Run: headless pygame with SDL's dummy video driver; simulated clock (each Clock.tick advances the game by its frame time, no real sleeping); random seed 0; keys injected as events and as key.get_pressed() state; mouse plan: one left click at the window centre at the start of phase 2, then a move to the lower-right quarter at the start of phase 3.
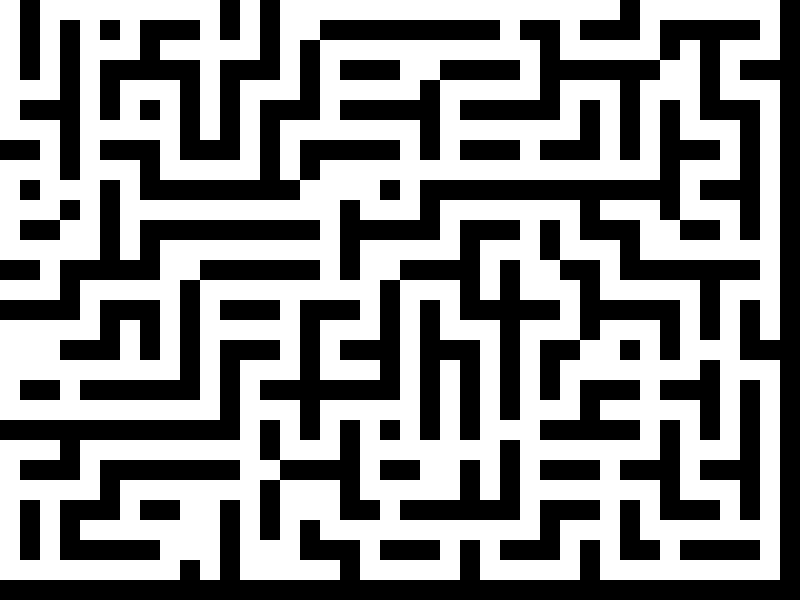
Frame 1 of 4 · flips 1–60 · no input
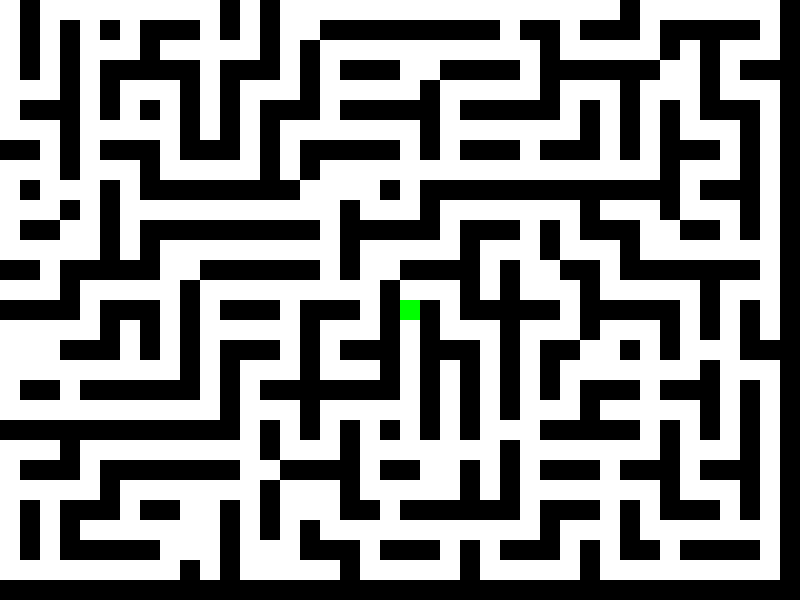
Frame 2 of 4 · flips 61–180 · clicked the window centre · tapped SPACE, RETURN · held RIGHT (→), D
Frame 3 of 4 · flips 181–300 · moved the mouse to the lower-right quarter · held DOWN (↓), S · screen unchanged from frame 2, image omitted
Frame 4 of 4 · flips 301–420 · held LEFT (←), A, UP (↑), W · screen unchanged from frame 3, image omitted

The pygame program that drew these frames:

import pygame
import heapq
import random

pygame.init()

# Constants
SCREEN_WIDTH = 800
SCREEN_HEIGHT = 600
CELL_SIZE = 20
GRID_WIDTH = SCREEN_WIDTH // CELL_SIZE
GRID_HEIGHT = SCREEN_HEIGHT // CELL_SIZE

# Colors
WHITE = (255, 255, 255)
BLACK = (0, 0, 0)
RED = (255, 0, 0)
GREEN = (0, 255, 0)
BLUE = (0, 0, 255)

# Set up the display
screen = pygame.display.set_mode((SCREEN_WIDTH, SCREEN_HEIGHT))
pygame.display.set_caption("Pathfinding")

# Create a 2D grid
grid = [[0 for _ in range(GRID_WIDTH)] for _ in range(GRID_HEIGHT)]

# Generate obstacles
def generate_maze():
    for y in range(GRID_HEIGHT):
        for x in range(GRID_WIDTH):
            grid[y][x] = 1
    
    def carve_path(x, y):
        grid[y][x] = 0
        directions = [(0, 1), (1, 0), (0, -1), (-1, 0)]
        random.shuffle(directions)
        for dx, dy in directions:
            nx, ny = x + dx*2, y + dy*2
            if 0 <= nx < GRID_WIDTH and 0 <= ny < GRID_HEIGHT and grid[ny][nx] == 1:
                grid[y+dy][x+dx] = 0
                carve_path(nx, ny)

    start_x, start_y = random.randint(0, GRID_WIDTH-1), random.randint(0, GRID_HEIGHT-1)
    carve_path(start_x, start_y)

    # More random passages
    for _ in range(GRID_WIDTH * GRID_HEIGHT // 10):
        x, y = random.randint(1, GRID_WIDTH-2), random.randint(1, GRID_HEIGHT-2)
        grid[y][x] = 0

generate_maze()

def heuristic(a, b):
    return abs(b[0] - a[0]) + abs(b[1] - a[1])

def a_star(start, goal):
    neighbors = [(0,1), (0,-1), (1,0), (-1,0)]
    close_set = set()
    came_from = {}
    gscore = {start:0}
    fscore = {start:heuristic(start, goal)}
    open_heap = []
    heapq.heappush(open_heap, (fscore[start], start))
    
    while open_heap:
        current = heapq.heappop(open_heap)[1]
        
        if current == goal:
            path = []
            while current in came_from:
                path.append(current)
                current = came_from[current]
            path.append(start)
            path.reverse()
            return path

        close_set.add(current)
        
        for i, j in neighbors:
            neighbor = current[0] + i, current[1] + j
            tentative_g_score = gscore[current] + 1
            if 0 <= neighbor[0] < GRID_HEIGHT and 0 <= neighbor[1] < GRID_WIDTH:
                if grid[neighbor[0]][neighbor[1]] == 1:
                    continue
            else:
                continue
                
            if neighbor in close_set and tentative_g_score >= gscore.get(neighbor, 0):
                continue
                
            if tentative_g_score < gscore.get(neighbor, 0) or neighbor not in [i[1]for i in open_heap]:
                came_from[neighbor] = current
                gscore[neighbor] = tentative_g_score
                fscore[neighbor] = gscore[neighbor] + heuristic(neighbor, goal)
                heapq.heappush(open_heap, (fscore[neighbor], neighbor))
    
    return False

# Main game loop
start = None
goal = None
path = None
running = True
while running:
    for event in pygame.event.get():
        if event.type == pygame.QUIT:
            running = False
        elif event.type == pygame.MOUSEBUTTONDOWN:
            x, y = pygame.mouse.get_pos()
            grid_x, grid_y = x // CELL_SIZE, y // CELL_SIZE
            if event.button == 1:
                if grid[grid_y][grid_x] == 0:
                    if not start:
                        start = (grid_y, grid_x)
                    elif not goal:
                        goal = (grid_y, grid_x)
                        path = a_star(start, goal)
        elif event.type == pygame.KEYDOWN:
            if event.key == pygame.K_r:
                generate_maze()
                start = None
                goal = None
                path = None

    # Draw grid
    screen.fill(WHITE)
    for y in range(GRID_HEIGHT):
        for x in range(GRID_WIDTH):
            rect = pygame.Rect(x * CELL_SIZE, y * CELL_SIZE, CELL_SIZE, CELL_SIZE)
            if grid[y][x] == 1:
                pygame.draw.rect(screen, BLACK, rect)
            else:
                pygame.draw.rect(screen, WHITE, rect, 1)

    # Draw start and goal
    if start:
        pygame.draw.rect(screen, GREEN, (start[1] * CELL_SIZE, start[0] * CELL_SIZE, CELL_SIZE, CELL_SIZE))
    if goal:
        pygame.draw.rect(screen, RED, (goal[1] * CELL_SIZE, goal[0] * CELL_SIZE, CELL_SIZE, CELL_SIZE))

    # Draw path
    if path:
        for cell in path:
            pygame.draw.rect(screen, BLUE, (cell[1] * CELL_SIZE, cell[0] * CELL_SIZE, CELL_SIZE, CELL_SIZE))

    pygame.display.flip()

pygame.quit()
